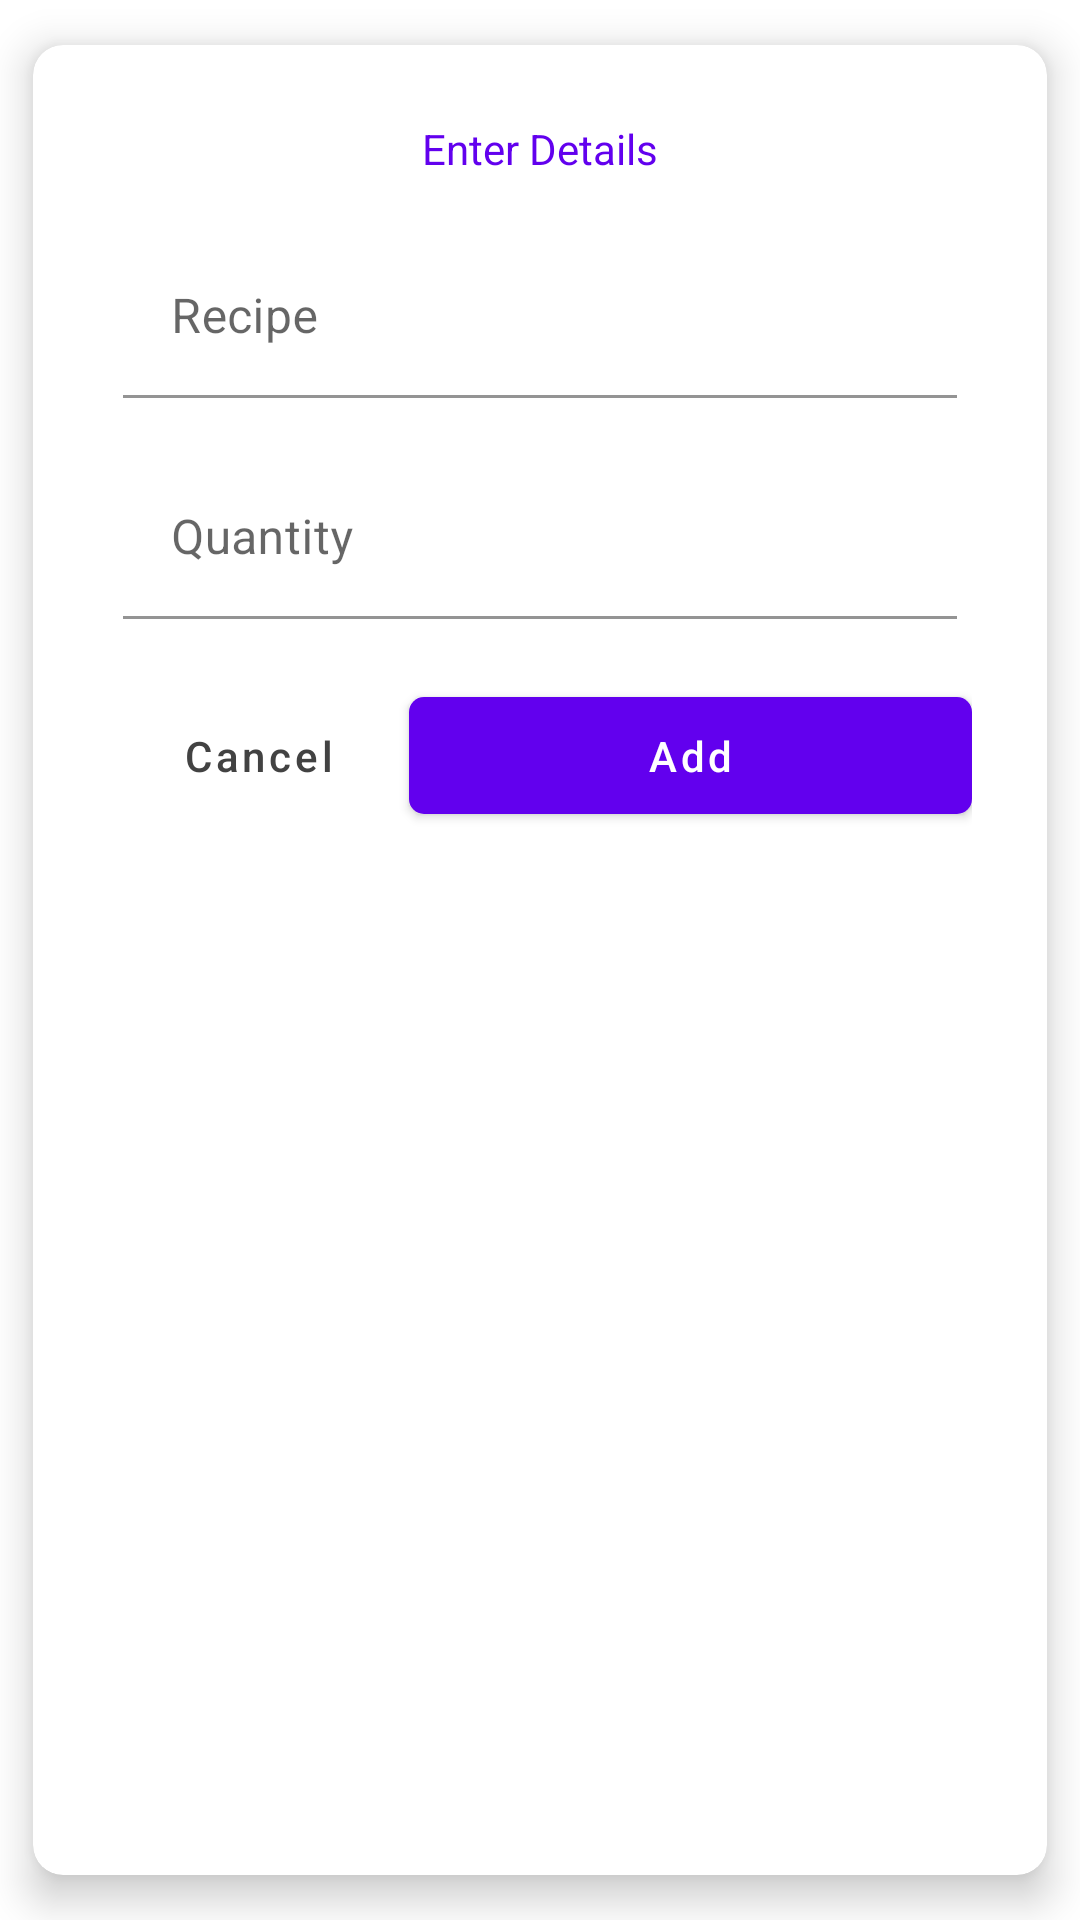

Layout XML and referenced resources for this Android screen:
<!-- AndroidManifest.xml: application theme AppTheme -->
<!-- res/layout/dialog_sub_task.xml -->
<?xml version="1.0" encoding="utf-8"?>
<androidx.cardview.widget.CardView xmlns:android="http://schemas.android.com/apk/res/android"
    xmlns:app="http://schemas.android.com/apk/res-auto"
    android:orientation="vertical"
    android:layout_width="match_parent"
    android:layout_height="wrap_content"
    app:contentPadding="10dp"
    app:cardElevation="8dp"
    app:cardCornerRadius="10dp"
    app:cardUseCompatPadding="true"
    >

    <LinearLayout
        android:layout_width="match_parent"
        android:layout_height="match_parent"
        android:orientation="vertical">


        <RelativeLayout
            android:layout_width="match_parent"
            android:layout_height="wrap_content"
            android:orientation="horizontal"
            android:layout_gravity="center"
            >

            <TextView
                android:layout_width="wrap_content"
                android:layout_height="wrap_content"
                android:text="Enter Details"
                android:layout_marginTop="5dp"
                android:textAlignment="center"
                android:textColor="@color/colorPrimary"
                android:padding="10dp"
                android:layout_centerHorizontal="true"
                />
        </RelativeLayout>


        <com.google.android.material.textfield.TextInputLayout
            android:layout_width="match_parent"
            android:layout_height="wrap_content"
            android:hint="Recipe "
            style="@style/Widget.MaterialComponents.TextInputLayout.FilledBox.Dense"
            android:layout_marginHorizontal="20dp"
            android:layout_marginVertical="10dp"
            >

            <com.google.android.material.textfield.TextInputEditText
                android:layout_width="match_parent"
                android:layout_height="wrap_content"
                android:background="@color/white"
                android:id="@+id/ed_dialog_sub_task"/>

        </com.google.android.material.textfield.TextInputLayout>

        <com.google.android.material.textfield.TextInputLayout
            android:layout_width="match_parent"
            android:layout_height="wrap_content"
            android:hint="Quantity "
            style="@style/Widget.MaterialComponents.TextInputLayout.FilledBox.Dense"
            android:layout_marginHorizontal="20dp"
            android:layout_marginVertical="10dp"
            >

            <com.google.android.material.textfield.TextInputEditText
                android:layout_width="match_parent"
                android:layout_height="wrap_content"
                android:background="@color/white"
                android:id="@+id/ed_dialog_sub_task_qty"/>

        </com.google.android.material.textfield.TextInputLayout>


        <LinearLayout
            android:layout_width="match_parent"
            android:layout_height="wrap_content"
            android:orientation="horizontal"
            android:id="@+id/lin_lay"
            android:layout_marginHorizontal="15dp"
            android:weightSum="1"
            android:layout_marginTop="10dp">


            <com.google.android.material.button.MaterialButton
                android:id="@+id/btn_cancel"
                android:layout_width="0dp"
                android:layout_height="wrap_content"
                android:text="Cancel"
                android:textColor="@color/cardview_dark_background"
                android:textAllCaps="false"
                app:cornerRadius="5dp"
                android:layout_weight="0.3"
                android:layout_marginHorizontal="10dp"
                style="@style/Widget.MaterialComponents.Button.TextButton"
                />

            <com.google.android.material.button.MaterialButton
                android:id="@+id/btn_ok"
                android:layout_width="0dp"
                android:layout_height="wrap_content"
                android:text="Add"
                android:textColor="@color/white"
                android:textAllCaps="false"
                app:cornerRadius="5dp"
                android:layout_weight="0.7"
                android:elevation="5dp"
                android:padding="10dp"
                android:textAlignment="center"
                />
        </LinearLayout>

    </LinearLayout>

</androidx.cardview.widget.CardView>
<!-- resources referenced by this layout -->
<resources>
  <color name="colorPrimary">#6200EE</color>
  <color name="white">#FFFFFF</color>
</resources>
